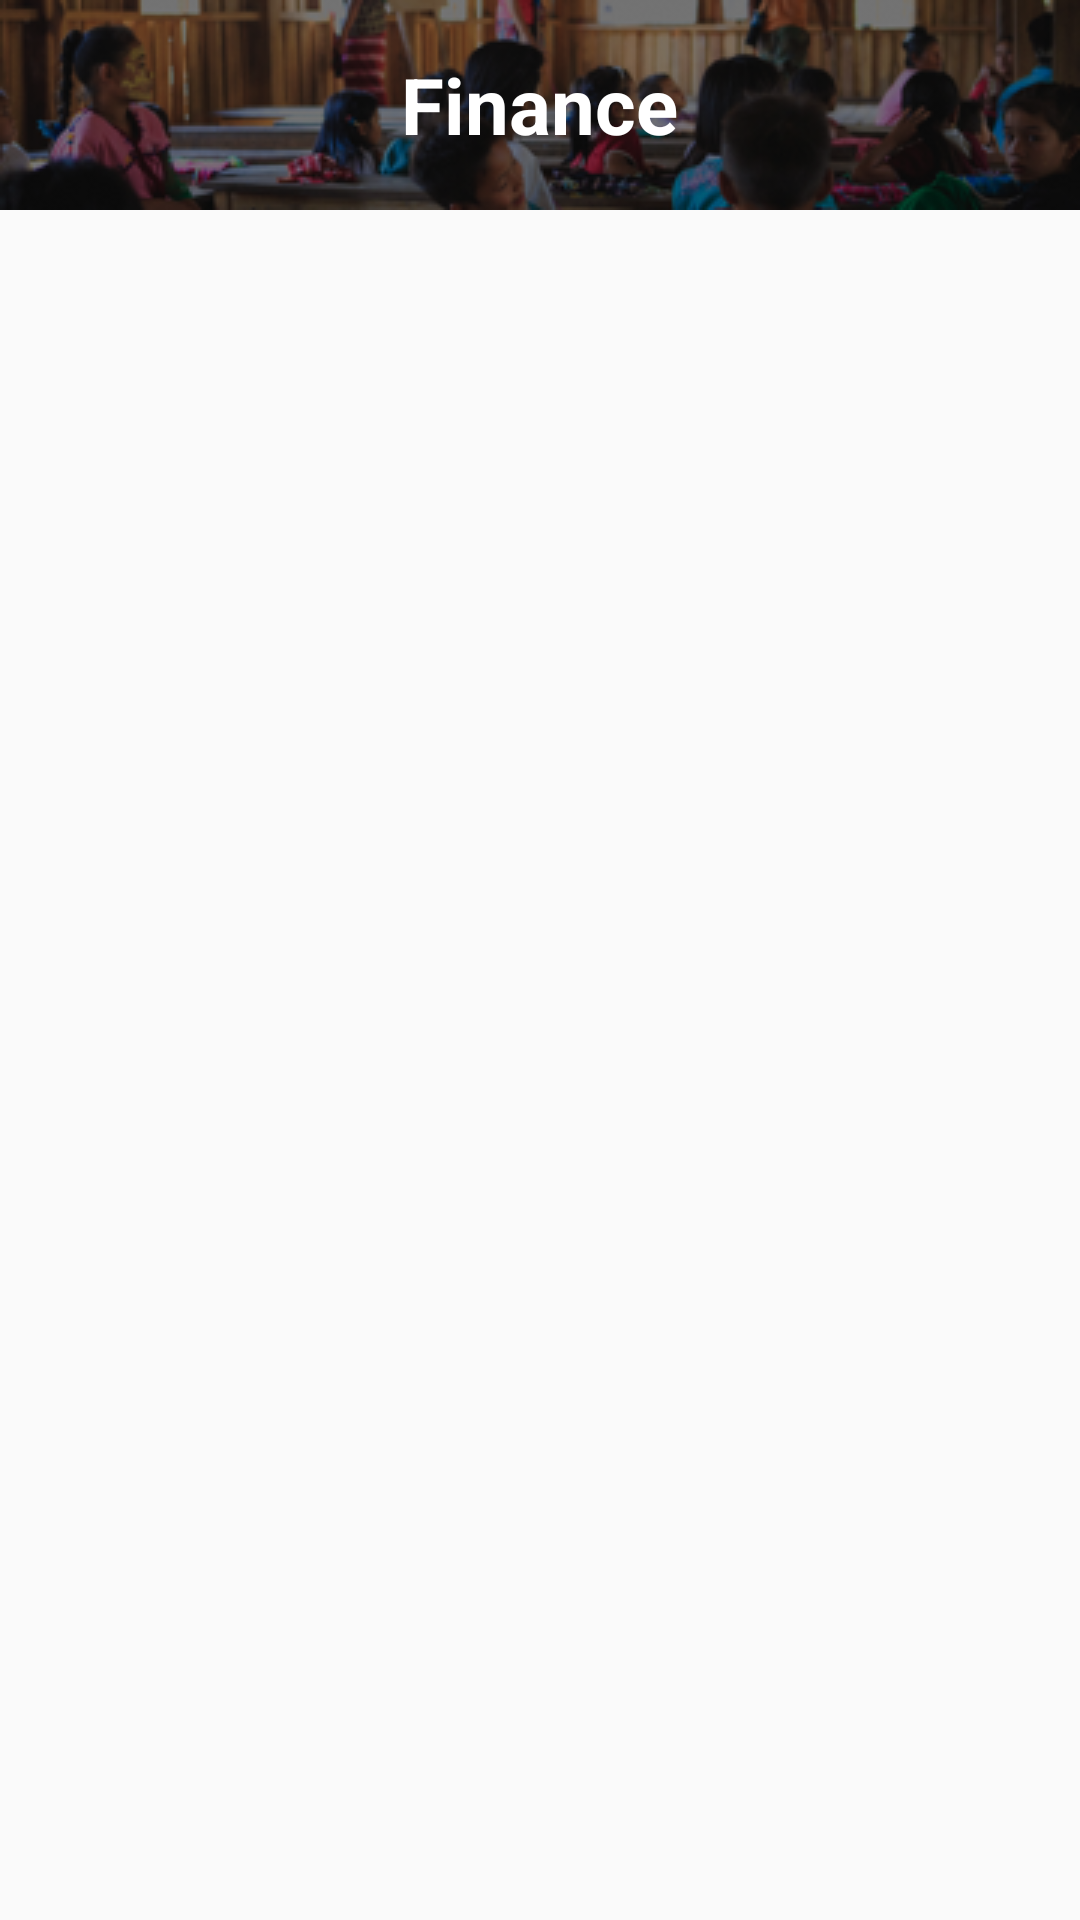

Produce the Android XML layout that renders to this screen, including the resource entries it uses.
<!-- AndroidManifest.xml: application theme AppTheme -->
<!-- res/layout/viewholder_categories_feeds_layout.xml -->
<?xml version="1.0" encoding="utf-8"?>
<LinearLayout xmlns:android="http://schemas.android.com/apk/res/android"
    android:orientation="vertical" android:layout_width="match_parent"
    android:layout_height="wrap_content"
    android:layout_marginBottom="20dp">
    <RelativeLayout
        android:layout_width="match_parent"
        android:layout_height="wrap_content"
        >
        <ImageView
            android:layout_width="match_parent"
            android:layout_height="wrap_content"
            android:background="@drawable/bg_courses"
            android:id="@+id/bgCategory"
            />

        <TextView
            android:layout_width="wrap_content"
            android:layout_height="wrap_content"
            android:layout_centerInParent="true"
            android:textColor="@color/White"
            android:id="@+id/txtCategoryName"
            android:text="Finance"
            android:textStyle="bold"
            android:textSize="26sp"/>
    </RelativeLayout>
</LinearLayout>
<!-- resources referenced by this layout -->
<resources>
  <color name="White">#FFFFFF</color>
  <!-- drawable bg_courses: png bitmap (drawable, 52414 bytes) -->
  <style name="AppTheme" parent="Theme.AppCompat.Light.DarkActionBar">
          
          <item name="colorPrimary">@color/colorPrimary</item>
          <item name="colorPrimaryDark">@color/colorPrimaryDark</item>
          <item name="colorAccent">@color/colorAccent</item>
  
          <item name="android:textColorHint">@color/colorAccent</item>
      </style>
  <color name="colorPrimary">#18587a</color>
  <color name="colorPrimaryDark">#18587a</color>
  <color name="colorAccent">#4a4a4a</color>
</resources>
